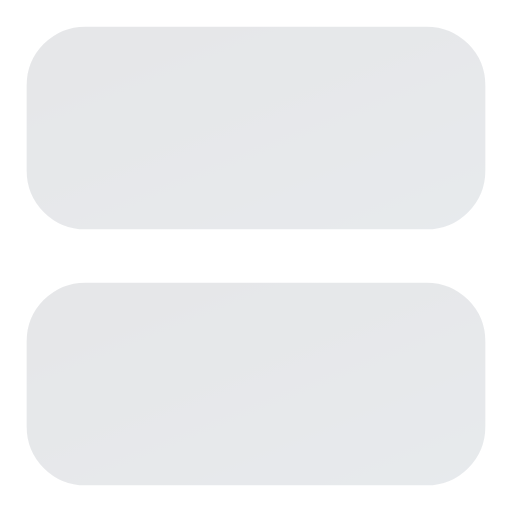
t = 0.00 s
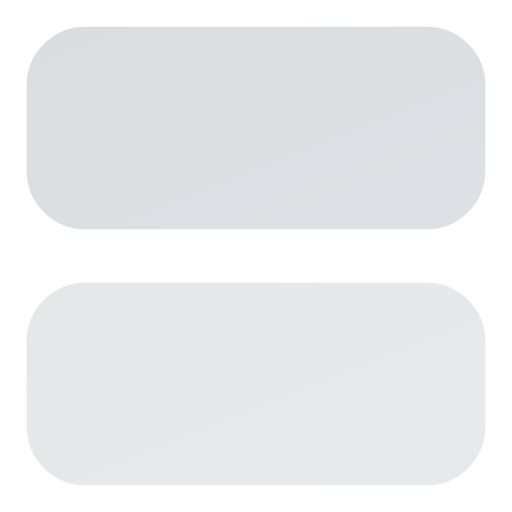
t = 0.50 s
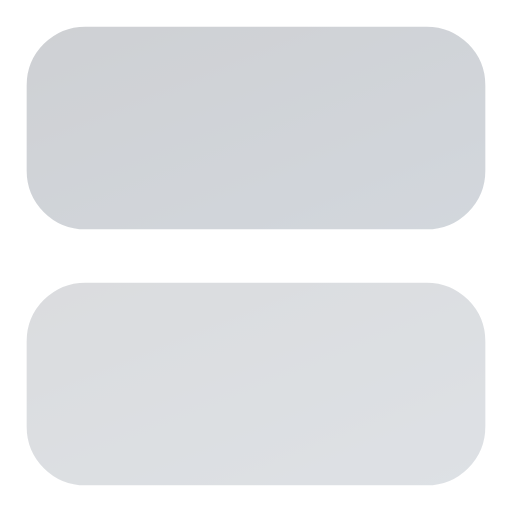
t = 1.00 s
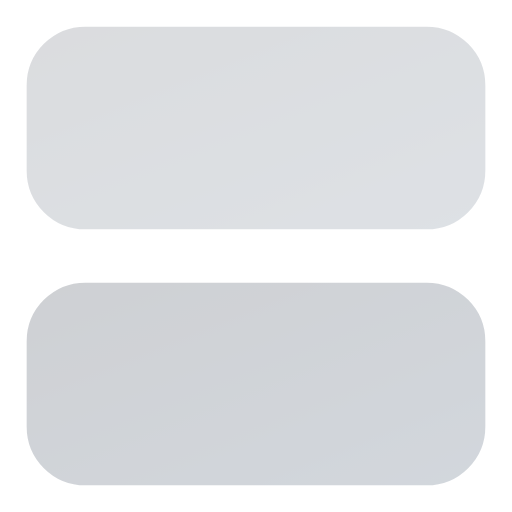
t = 1.50 s
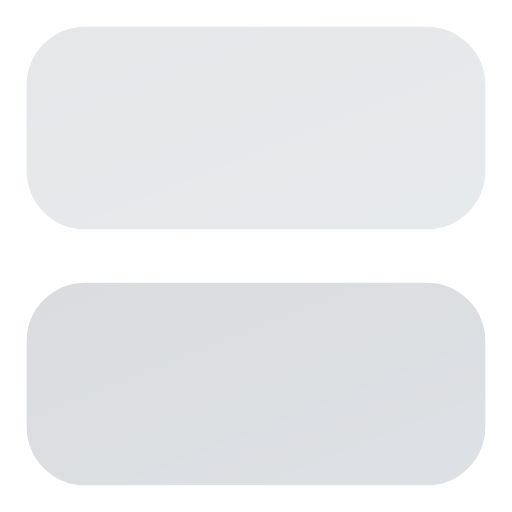
t = 2.00 s
t = 2.50 s: frame unchanged from t = 0.50 s, image omitted

The animated SVG that drew these frames (rendered in a browser with its animation timeline set to each time). Animation: 6 SMIL elements (animate=6); one cycle of 3.00 s, repeats indefinitely.

<svg viewBox="0 0 24 24" width="24" height="24" fill="none" xmlns="http://www.w3.org/2000/svg">
  <defs>
    <linearGradient id="grad-animated-gradient-server-anim" x1="0%" y1="0%" x2="100%" y2="100%">
      <stop offset="0%" style="stop-color:#3b82f6;stop-opacity:1">
        <animate attributeName="stop-color" values="#3b82f6;#8b5cf6;#3b82f6" dur="3s" repeatCount="indefinite"/>
      </stop>
      <stop offset="100%" style="stop-color:#8b5cf6;stop-opacity:1">
        <animate attributeName="stop-color" values="#8b5cf6;#3b82f6;#8b5cf6" dur="3s" repeatCount="indefinite"/>
      </stop>
    </linearGradient>
  </defs>
  <defs>
    <linearGradient id="server-anim-gradient" x1="0%" y1="0%" x2="100%" y2="100%">
      <stop offset="0%" style="stop-color:#141e30;stop-opacity:1" />
      <stop offset="100%" style="stop-color:#243b55;stop-opacity:1" />
    </linearGradient>
  </defs>
  <rect x="2" y="2" width="20" height="8" rx="2" ry="2" stroke="url(#server-anim-gradient)" stroke-width="1.5" stroke-linecap="round" stroke-linejoin="round" fill="url(#server-anim-gradient)" opacity="0.1">
    <animate attributeName="opacity" values="0.1;0.2;0.1" dur="2s" repeatCount="indefinite" begin="0s"/>
  </rect>
  <rect x="2" y="14" width="20" height="8" rx="2" ry="2" stroke="url(#server-anim-gradient)" stroke-width="1.5" stroke-linecap="round" stroke-linejoin="round" fill="url(#server-anim-gradient)" opacity="0.1">
    <animate attributeName="opacity" values="0.1;0.2;0.1" dur="2s" repeatCount="indefinite" begin="0.5s"/>
  </rect>
  <line x1="6" y1="6" x2="6.01" y2="6" stroke="url(#server-anim-gradient)" stroke-width="1.5" stroke-linecap="round" stroke-linejoin="round">
    <animate attributeName="opacity" values="0.3;1;0.3" dur="1.5s" repeatCount="indefinite" begin="0s"/>
  </line>
  <line x1="6" y1="18" x2="6.01" y2="18" stroke="url(#server-anim-gradient)" stroke-width="1.5" stroke-linecap="round" stroke-linejoin="round">
    <animate attributeName="opacity" values="0.3;1;0.3" dur="1.5s" repeatCount="indefinite" begin="0.5s"/>
  </line>
</svg>
